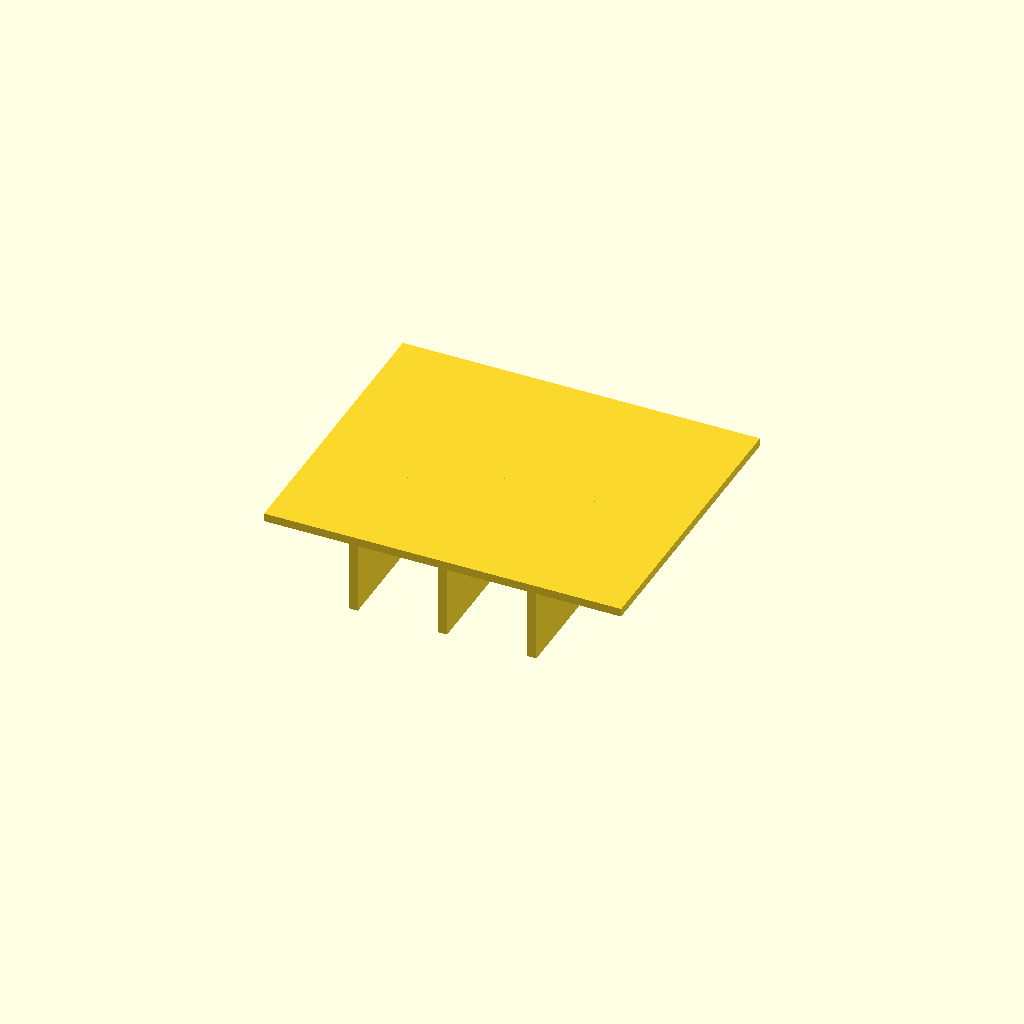
Cell 1 — every parameter at its default value.
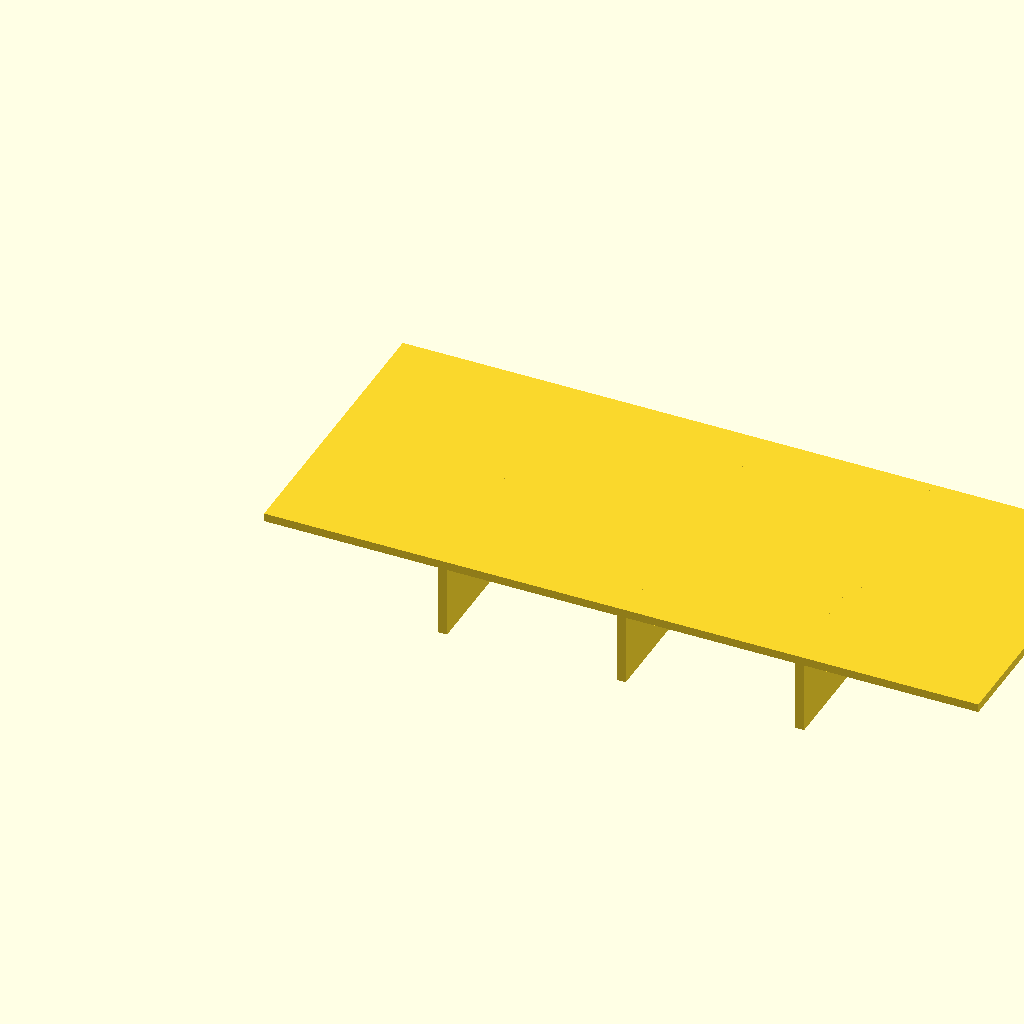
Cell 2: the same model with panel_l = 120.
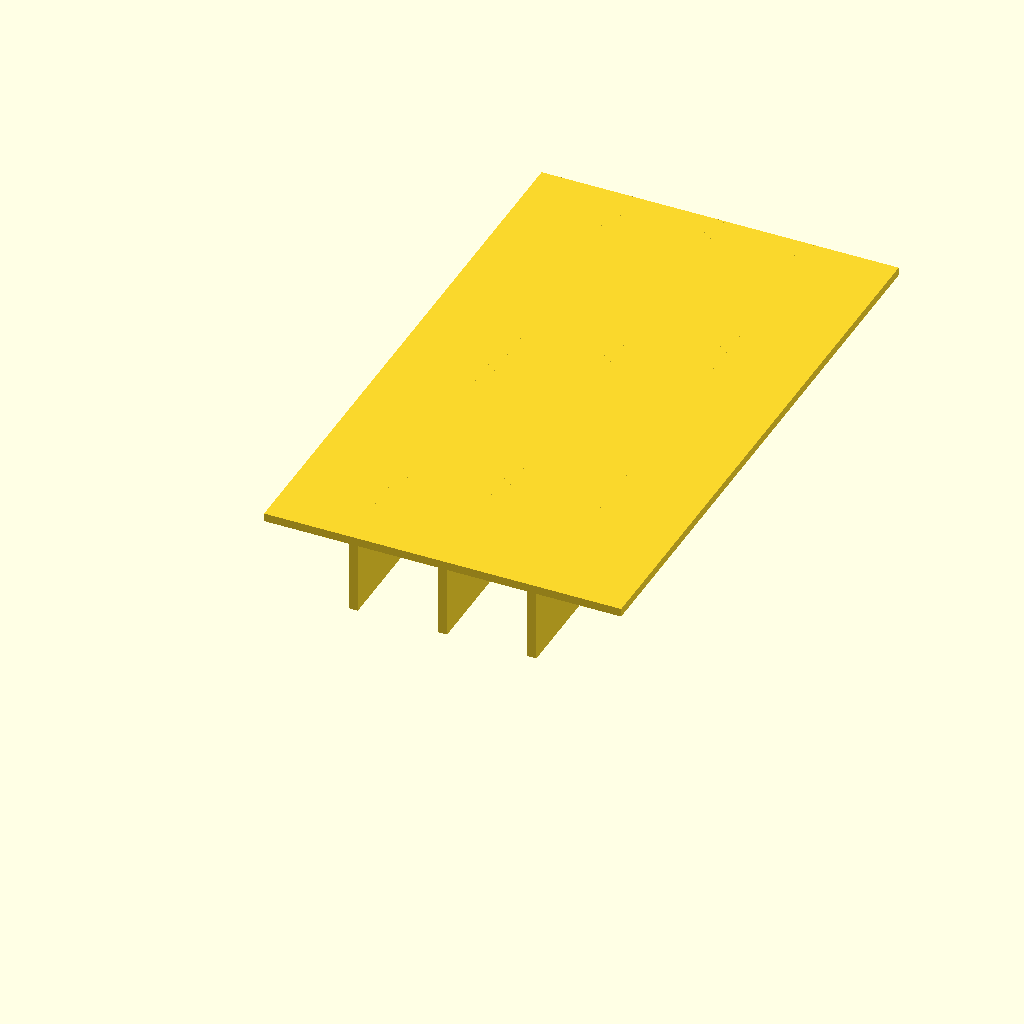
Cell 3: the same model with panel_w = 100.
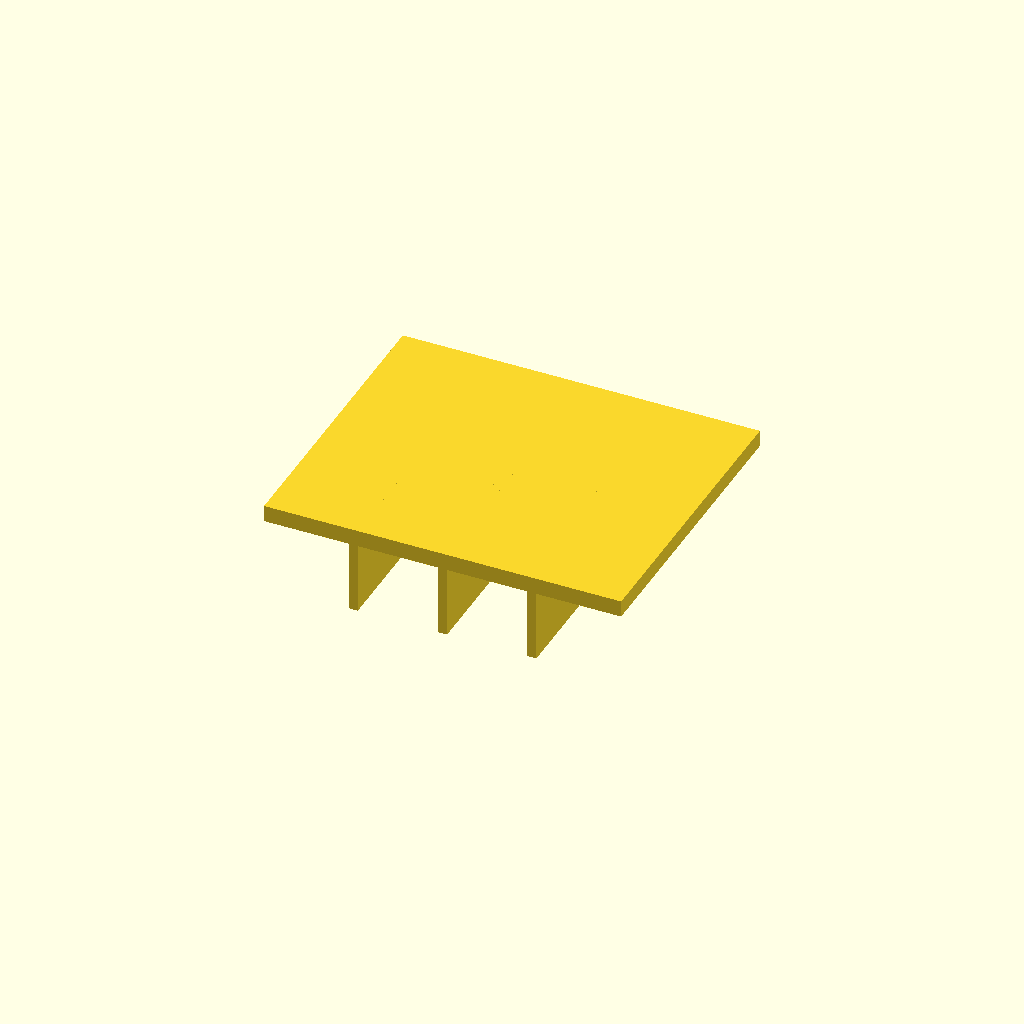
Cell 4: panel_t = 2.8 (everything else at default).
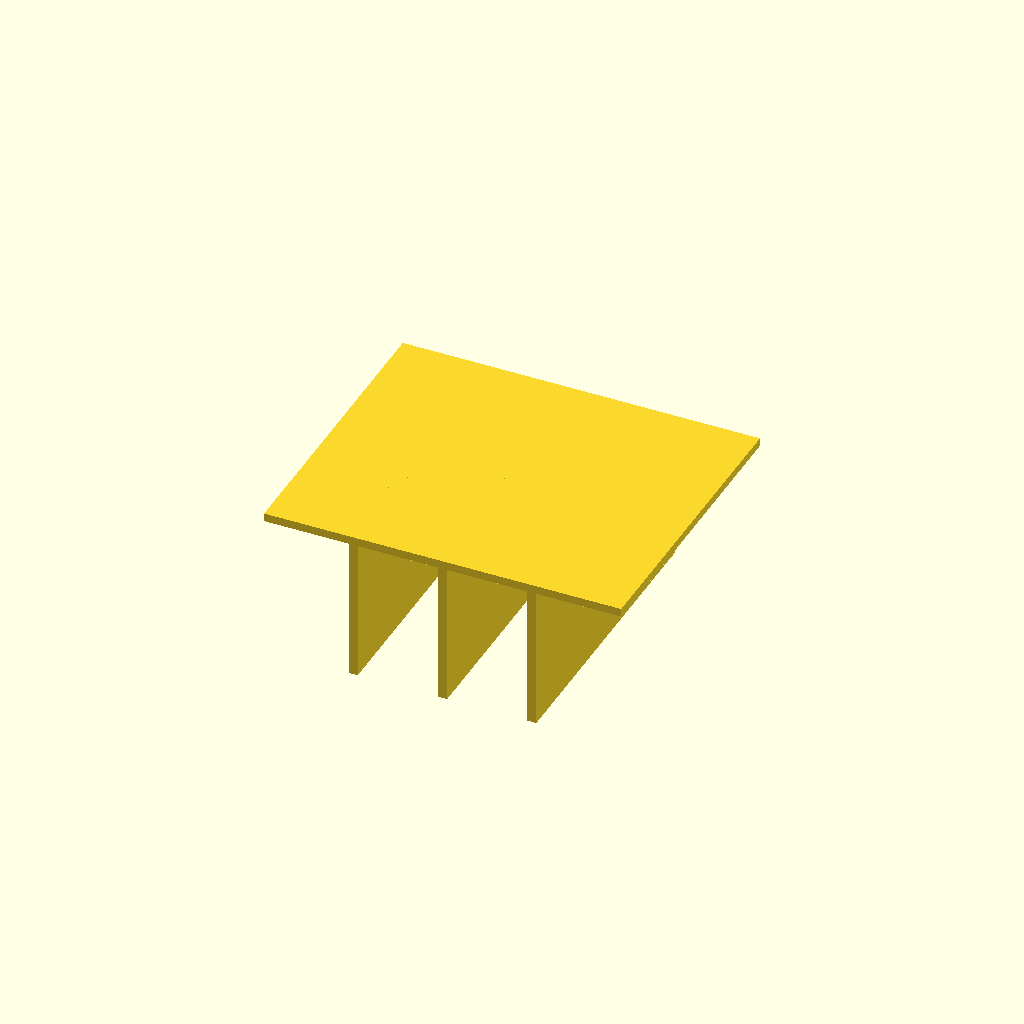
Cell 5 — rib_h set to 24, the other parameters unchanged.
One fixed orthographic camera (rotation 55°, 0°, 25°; colour scheme Cornfield) for every cell.
The OpenSCAD source (optional_data/data/scale1/thinwalls/part_0176.scad):
$fn = 32;

// ----------------------------------------------------------------------
// Ribbed panel: 1.4 mm panel
// ----------------------------------------------------------------------

// --- parameters (mm) ---
panel_l = 60;             // panel length, X
panel_w = 50;             // panel width, Y
panel_t = 1.4;            // panel thickness, Z
rib_t = 1.5;              // rib thickness
rib_h = 12;               // rib height below the panel
ribs = 3;                 // number of ribs

total_h = panel_t + rib_h;  // overall height

union() {
  cube([panel_l, panel_w, panel_t]);
  for (i = [1 : ribs])
    translate([i * panel_l / (ribs + 1) - rib_t / 2, 0, -rib_h])
      cube([rib_t, panel_w, rib_h + panel_t]);
}
Parameter table extracted from the source (name, type, default, range or options):
panel_l: number, default 60
panel_w: number, default 50
panel_t: number, default 1.4
rib_t: number, default 1.5
rib_h: number, default 12
ribs: number, default 3
